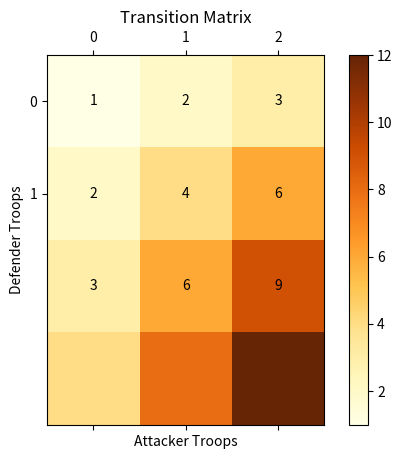

The matplotlib source for this figure:
import numpy as np
import matplotlib.pyplot as plt

# Initialize the die faces
die = [1, 2, 3, 4, 5, 6]

# Generate all possible combinations of four dice rolls
combinations = []
for dice1 in die:
    for dice2 in die:
        for dice3 in die:
            for dice4 in die:
                for dice5 in die:
                    combinations.append([dice1, dice2, dice3, dice4, dice5])

# Initialize counters
team_A_wins = 0
team_D_wins = 0
ties = 0

# Iterate through each combination
for combination in combinations:
    # Split into teams
    dice1, dice2, dice3, dice4, dice5 = combination

    greatest_defense = 0
    greatest_attack = 0

    second_greatest_defense = 0
    second_greatest_attack = 0

    third_greatest_attack = 0

    # defense dice check
    if (dice1 >= dice2):
        greatest_defense = dice1
        second_greatest_defense = dice2
    else:
        greatest_defense = dice2
        second_greatest_defense = dice1

    # attack dice check
    if (dice3 >= dice4 and dice3 >= dice5):
        greatest_attack = dice3
        if (dice4 >= dice5):
            second_greatest_attack = dice4
            third_greatest_attack = dice5
        else:
            second_greatest_attack = dice5
            third_greatest_attack = dice4
    elif (dice4 >= dice5 and dice4 >= dice3):
        greatest_attack = dice4
        if (dice5 >= dice3):
            second_greatest_attack = dice5
            third_greatest_attack = dice3
    else:
        greatest_attack = dice5
        if (dice3 >= dice4):
            second_greatest_attack = dice3
            third_greatest_attack = dice4
        else:
            second_greatest_attack = dice4
            third_greatest_attack = dice3

    if ((greatest_attack > greatest_defense) and (second_greatest_defense >= second_greatest_attack) or (
            greatest_defense >= greatest_attack) and (second_greatest_attack > second_greatest_defense)):
        ties += 1
    elif ((greatest_defense >= greatest_attack) and (second_greatest_defense >= second_greatest_attack)):
        team_D_wins += 1
    elif ((greatest_defense < greatest_attack) and (second_greatest_defense < second_greatest_attack)):
        team_A_wins += 1

# Print the results
# print("Number of winning combinations for Team A:", team_A_wins)
# print("Number of winning combinations for Team D:", team_D_wins)
# print("Number of neutral combinations:", ties)
# print("Total combinations:", len(combinations))

# Hard-coded ... Revise later
probabilities = {'A1D1->A1D0':15/36,
                 'A1D1->A0D1':21/36,
                 'A1D2->A1D1':55/216,
                 'A1D2->A0D2':161/216,
                 'A2D1->A2D0':125/216,
                 'A2D1->A1D1':91/216,
                 'A2D2->A2D0':295/1296,
                 'A2D2->A1D1':420/1296,
                 'A2D2->A0D2':581/1296,
                 'A3D1->A3D0':847/1296,
                 'A3D1->A2D1':449/1296,
                 'A3D2->A3D0':2590/7776,
                 'A3D2->A2D1':2757/7776,
                 'A3D2->A1D2':2429/7776}

# attacking_troops = input("Enter Number of Attacking Troops: ")
# defending_troops = input("Enter Number of Defending Troops: ")
# attacking_conquer_prob = 1
# defending_conquer_prob = 1
#
# # selection tree ... revise later
# while attacking_troops >= 3 and defending_troops >= 2:
#     attacking_conquer_prob *= probabilities[]
#     defending_conquer_prob *= probabilities[]
#
#
# team_selection = input("Who are you playing as?: ")
# if team_selection == "att":
#     print(f"Probability to conquer as ATTACKER with {attacking_troops} troops versus {defending_troops}: \n")
#     print()
# elif team_selection == "def":
#     print(f"Probability to conquer as DEFENDER with {defending_troops} troops versus {attacking_troops}: \n")
#     print()

# Define matrix parameters
attacker = 3
defender = 2
attacker_count = []
defender_count = []

for guy in range(1, attacker + 1):
    attacker_count.append(f"Attacker {guy}")
for other_guy in range(1, defender + 1):
    defender_count.append(f"Defender {other_guy}")


risk_matrix_values = np.array([
    [1, 2, 3],
    [2, 4, 6],
    [3, 6, 9],
    [4, 8, 12]
])

# Plotting the matrix
fig, ax = plt.subplots()
cax = ax.matshow(risk_matrix_values, cmap='YlOrBr')

# Add color bar
plt.colorbar(cax)

# Set labels
ax.set_xticks(np.arange(len(attacker_count)))
ax.set_yticks(np.arange(len(defender_count)))

plt.xlabel('Attacker Troops')
plt.ylabel('Defender Troops')
plt.title('Transition Matrix')

# Annotate each cell with the risk value
for i in range(len(risk_matrix_values[1])):
    for j in range(len(risk_matrix_values[0])):
        ax.text(j, i, str(risk_matrix_values[i, j]), va='center', ha='center')

plt.show()

[[]]